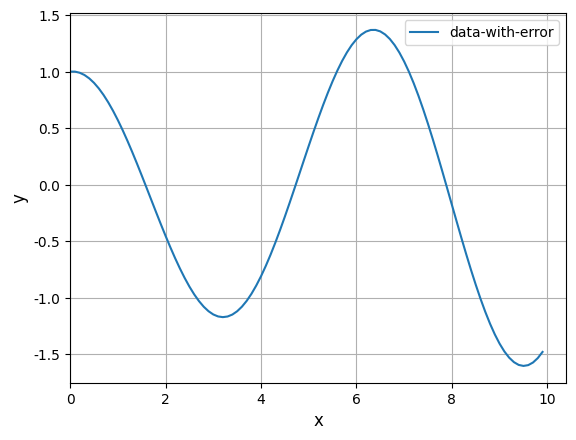

The matplotlib source for this figure:
import matplotlib.pyplot as plt

dt = 0.1
x0 = 1
v0 = 0
a0 = -x0

time = 10

xarray = []
varray = []
aarray = []

xarray.append(x0)
varray.append(v0)
aarray.append(a0)
tarray = [0]

t = int(time // dt)

for i in range(t):
    varray.append(varray[i] + aarray[i] * dt)
    xarray.append(xarray[i] + varray[i] * dt)
    aarray.append(-xarray[i+1])
    tarray.append(tarray[i] + dt)
    print(tarray[i+1],xarray[i+1])

plt.rcParams["font.family"] = "Times New Roman" # フォントの種類
plt.plot(tarray, xarray, '-', label="data-with-error")
#plt.title("fitting", fontsize=16) #題名
plt.xlabel("x", fontsize=12)     #x軸ラベル
plt.ylabel("y", fontsize=12)    #y軸ラベル
plt.grid() #グリッド表示
plt.legend(fontsize=10) #凡例表示
plt.xlim(0) #x軸の最小値を0に設定
plt.show()